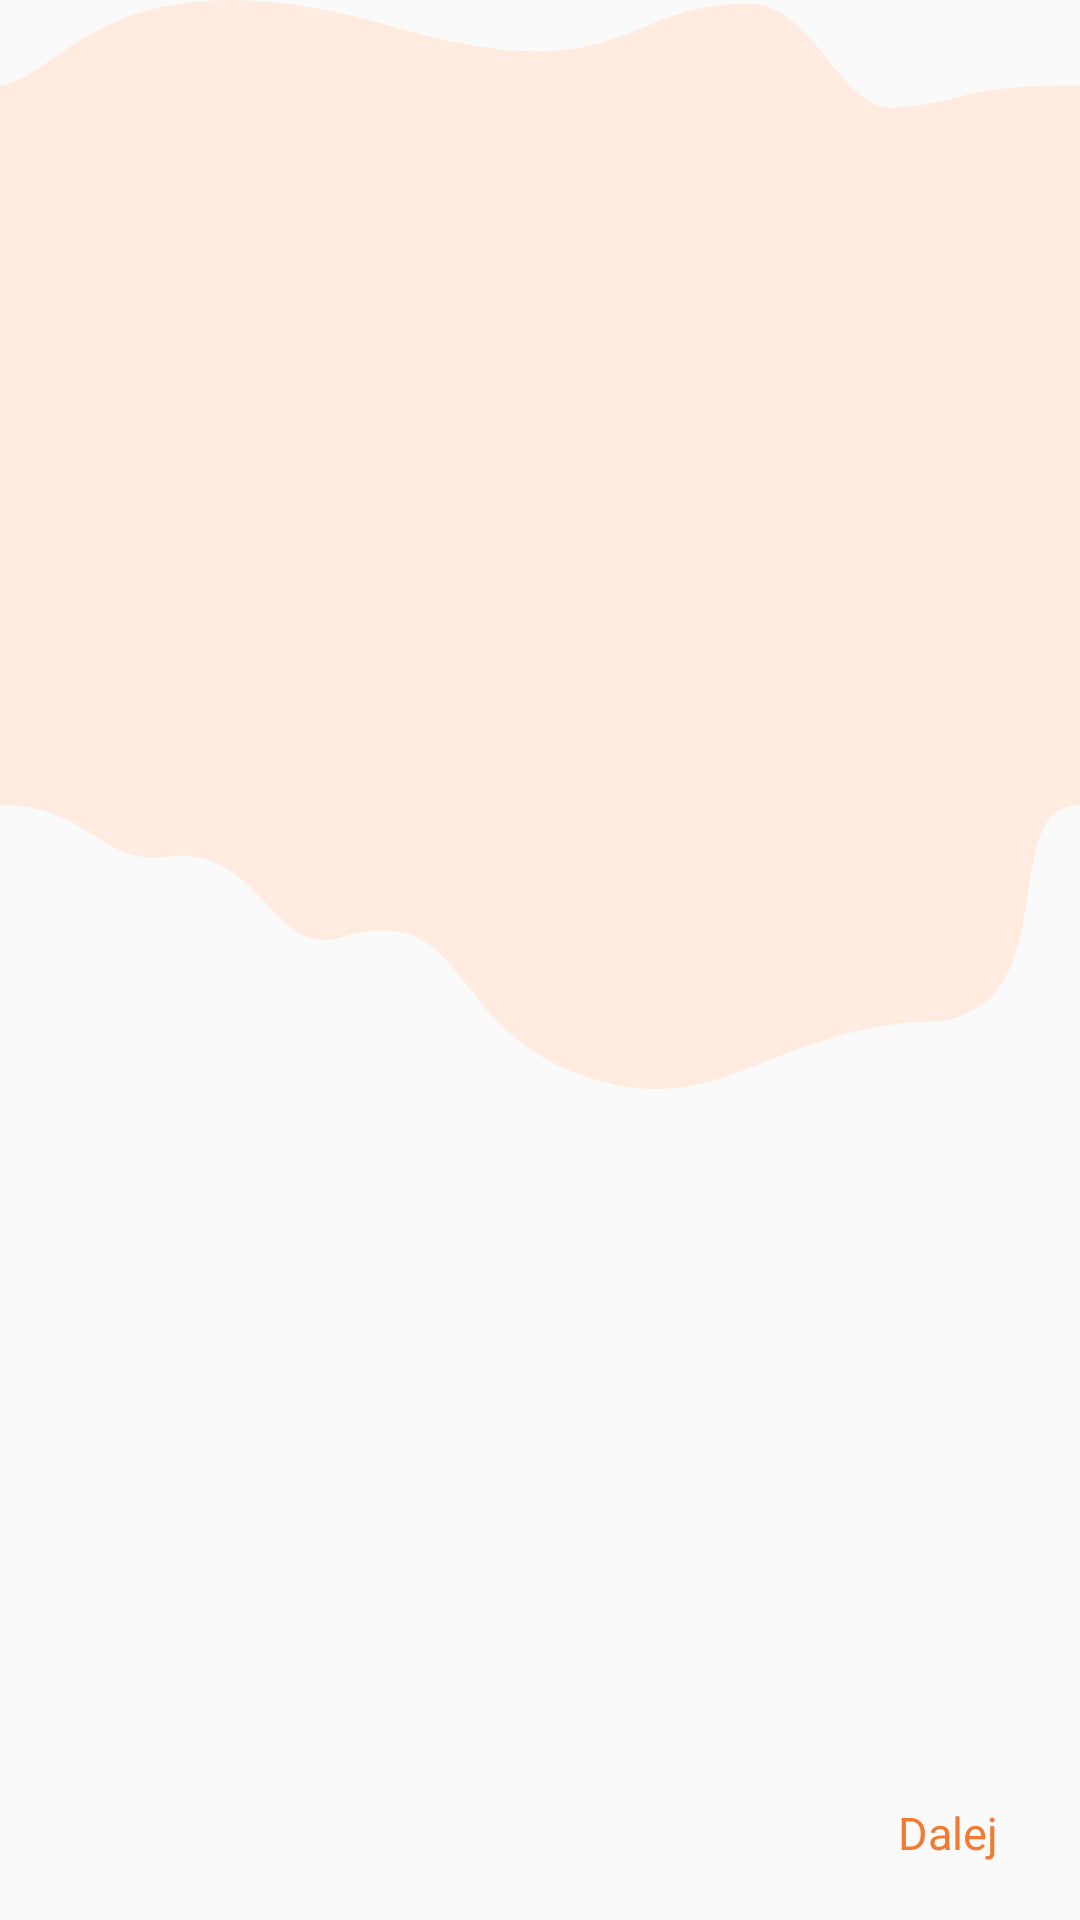

Layout XML and referenced resources for this Android screen:
<!-- AndroidManifest.xml: application theme AppTheme -->
<!-- res/layout/activity_startup.xml -->
<?xml version="1.0" encoding="utf-8"?>
<RelativeLayout
    android:id="@+id/relativeLayout"
    xmlns:android="http://schemas.android.com/apk/res/android"
    xmlns:tools="http://schemas.android.com/tools"
    android:layout_width="match_parent"
    android:layout_height="match_parent"
    tools:context=".startup.StartupActivity"
    android:paddingBottom="5dp">

    <Button
        android:id="@+id/backBtn"
        style="@style/StartupButton"
        android:layout_width="wrap_content"
        android:layout_height="wrap_content"
        android:layout_alignParentStart="true"
        android:layout_alignParentBottom="true"
        android:visibility="gone"
        android:text="@string/back" />

    <Button
        android:id="@+id/nextBtn"
        style="@style/StartupButton"
        android:layout_width="wrap_content"
        android:layout_height="wrap_content"
        android:layout_alignParentEnd="true"
        android:layout_alignParentBottom="true"
        android:text="@string/next" />

    <LinearLayout
        android:layout_width="match_parent"
        android:layout_height="match_parent"
        android:orientation="vertical">

        <ImageView
            android:id="@+id/abstractBackground"
            android:layout_weight="3"
            android:layout_width="match_parent"
            android:layout_height="match_parent"
            android:adjustViewBounds="true"
            android:scaleType="fitXY"
            android:src="@drawable/vec_abstract_backgr" />

        <View
            android:layout_width="match_parent"
            android:layout_height="match_parent"
            android:layout_weight="4"/>

    </LinearLayout>

    <androidx.viewpager.widget.ViewPager
        android:id="@+id/startupPager"
        android:layout_width="match_parent"
        android:layout_height="match_parent">

    </androidx.viewpager.widget.ViewPager>

    <LinearLayout
        android:id="@+id/dotsLayout"
        android:layout_width="wrap_content"
        android:layout_height="wrap_content"
        android:layout_alignParentBottom="true"
        android:layout_centerHorizontal="true"
        android:orientation="horizontal"
        android:padding="20dp" />

</RelativeLayout>
<!-- resources referenced by this layout -->
<resources>
  <!-- drawable vec_abstract_backgr (drawable) -->
  <vector xmlns:android="http://schemas.android.com/apk/res/android"
      android:width="37.651592dp"
      android:height="42.251125dp"
      android:viewportWidth="37.651592"
      android:viewportHeight="42.251125">
    <path
        android:pathData="m0,3.3084c2.1213,-0.1818 3.7138,-5.3428 13.2967,-2.4074 8.5029,2.8463 8.2884,-0.7596 12.712,-0.7517 2.3206,-0.1435 3.289,4.171 5.1378,4.0252 2.9094,-0.2295 2.0436,-0.8661 6.5051,-0.8661v27.9277c-3.1968,0 0,8.787 -5.9133,8.419 -4.9978,0.6371 -6.2151,3.1447 -10.0993,2.4871 -6.4926,-1.5229 -4.7718,-7.4258 -9.8918,-5.7348 -2.3749,0.581 -2.6527,-3.6676 -6.0008,-3.1668 -2.1961,0.3448 -2.654,-2.0045 -5.7463,-2.0045z"
        android:strokeAlpha="1"
        android:strokeLineJoin="miter"
        android:strokeWidth="0.26458332"
        android:fillColor="#ffebe0"
        android:strokeColor="#00000000"
        android:fillAlpha="1"
        android:strokeLineCap="butt"/>
  </vector>
  <string name="back">Wróć</string>
  <string name="next">Dalej</string>
  <style name="StartupButton" parent="AppTheme">
          <item name="android:textAllCaps">false</item>
          <item name="android:background">@android:color/transparent</item>
          <item name="android:textColor">@color/colorPrimary</item>
          <item name="android:textSize">15sp</item>
          <item name="android:padding">3dp</item>
      </style>
  <style name="AppTheme" parent="Theme.Design.Light.NoActionBar">
          <item name="colorPrimary">@color/colorPrimary</item>
          <item name="colorPrimaryDark">@color/colorPrimaryDark</item>
          <item name="colorAccent">@color/colorAccent</item>
          <item name="fontFamily">@font/open_sans_regular</item>
          <item name="actionBarSize">50dp</item>
          <item name="popupTheme">@style/ThemeOverlay.AppCompat.Light</item>
          <item name="android:windowActivityTransitions">true</item>
          <item name="android:textColorSecondary">@android:color/white</item>
      </style>
  <color name="colorPrimary">#F27A33</color>
  <color name="colorPrimaryDark">#C76429</color>
  <color name="colorAccent">#FFEBE0</color>
</resources>
